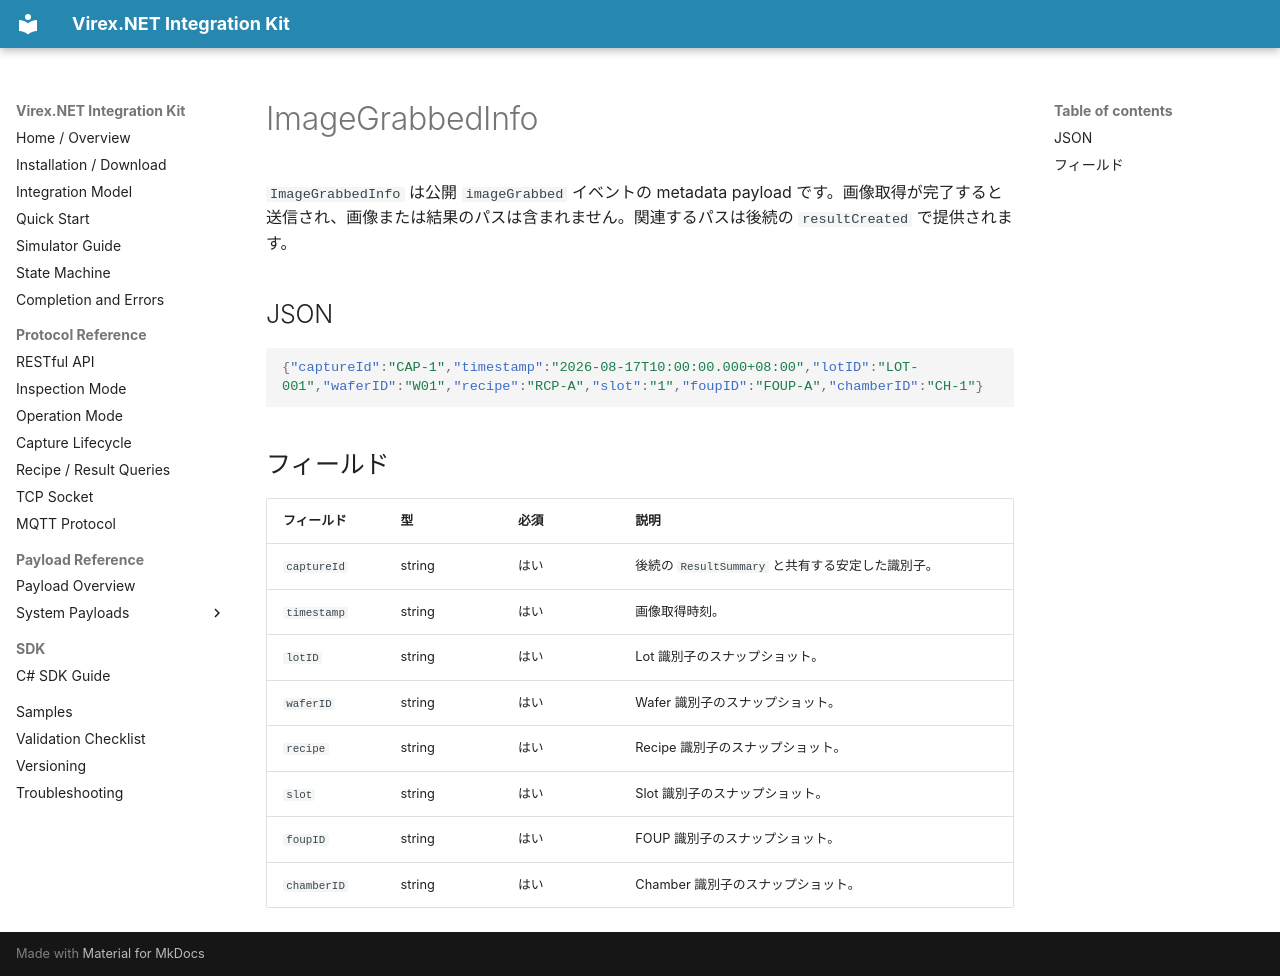

repository: vstechnology-tw/vst-virex.net.integration · page: payloads/events/image-grabbed.ja.html · generator: mkdocs

# ImageGrabbedInfo

`ImageGrabbedInfo` は公開 `imageGrabbed` イベントの metadata payload です。画像取得が完了すると送信され、画像または結果のパスは含まれません。関連するパスは後続の `resultCreated` で提供されます。

## JSON

```json
{"captureId":"CAP-1","timestamp":"2026-08-17T10:00:00.000+08:00","lotID":"LOT-001","waferID":"W01","recipe":"RCP-A","slot":"1","foupID":"FOUP-A","chamberID":"CH-1"}
```

## フィールド

| フィールド | 型 | 必須 | 説明 |
| --- | --- | --- | --- |
| `captureId` | string | はい | 後続の `ResultSummary` と共有する安定した識別子。 |
| `timestamp` | string | はい | 画像取得時刻。 |
| `lotID` | string | はい | Lot 識別子のスナップショット。 |
| `waferID` | string | はい | Wafer 識別子のスナップショット。 |
| `recipe` | string | はい | Recipe 識別子のスナップショット。 |
| `slot` | string | はい | Slot 識別子のスナップショット。 |
| `foupID` | string | はい | FOUP 識別子のスナップショット。 |
| `chamberID` | string | はい | Chamber 識別子のスナップショット。 |
